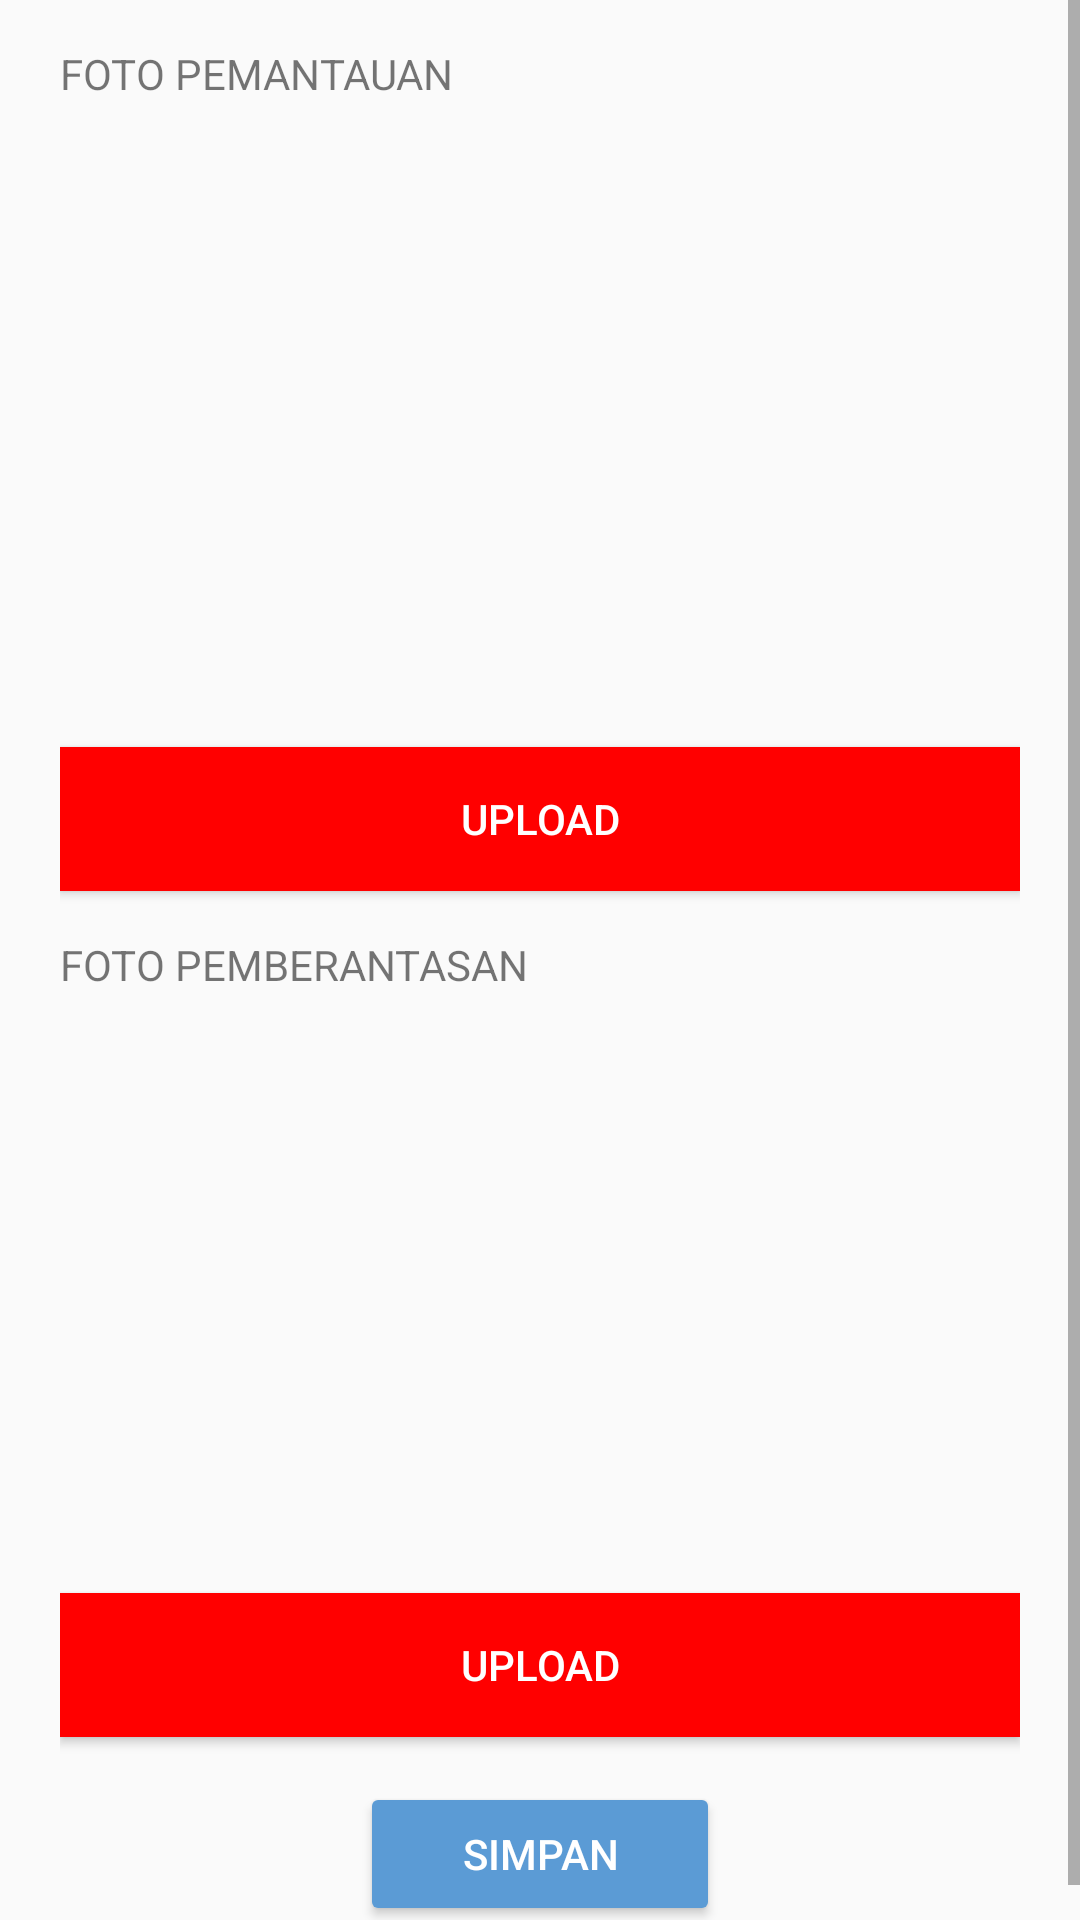

Android layout source for this screen:
<!-- AndroidManifest.xml: application theme AppTheme.NoActionBar -->
<!-- res/layout/activity_upload_foto.xml -->
<?xml version="1.0" encoding="utf-8"?>
<RelativeLayout xmlns:android="http://schemas.android.com/apk/res/android"
    xmlns:app="http://schemas.android.com/apk/res-auto"
    xmlns:tools="http://schemas.android.com/tools"
    android:layout_width="match_parent"
    android:layout_height="match_parent"
    tools:context=".UploadFoto">
     <ScrollView
    android:layout_width="match_parent"
    android:layout_height="wrap_content"
    >

    <LinearLayout
        android:layout_width="match_parent"
        android:layout_height="match_parent"
        android:orientation="vertical"
        android:paddingRight="20dp"
        android:paddingLeft="20dp"
        android:paddingBottom="10dp">

    <TextView
        android:layout_width="match_parent"
        android:layout_height="wrap_content"
        android:text="FOTO PEMANTAUAN"
        android:id="@+id/tvPemantauan"
        android:layout_marginTop="15dp"
        />

    <ImageView
        android:layout_width="200dp"
        android:layout_height="200dp"
        android:id="@+id/imgPantau"
        android:scaleType="fitXY"
        android:layout_alignParentLeft="true"
        android:layout_alignParentRight="true"
        android:layout_below="@+id/tvPemantauan"/>
    <Button
        android:layout_width="match_parent"
        android:layout_height="wrap_content"
        android:layout_marginTop="15dp"
        android:id="@+id/btnImagePantau"
        android:layout_below="@+id/imgPantau"
        android:background="@color/colorButtonUpload"
        android:textColor="@color/cardview_light_background"
        android:layout_alignParentLeft="true"
        android:text="UPLOAD"
        android:layout_alignParentRight="true"

     />

    <TextView
        android:layout_width="match_parent"
        android:layout_height="wrap_content"
        android:text="FOTO PEMBERANTASAN"
        android:layout_marginTop="15dp"
        android:layout_below="@+id/btnImagePantau"
        android:id="@+id/tvPemberantasan"
        />
    <ImageView
        android:layout_width="200dp"
        android:layout_height="200dp"
        android:id="@+id/imgPemberantasan"
        android:scaleType="centerCrop"
        android:layout_below="@+id/tvPemberantasan"
        android:layout_alignParentRight="true"
        android:layout_alignParentLeft="true"/>
    <Button
        android:layout_width="match_parent"
        android:layout_height="wrap_content"
        android:text="UPLOAD"
        android:layout_alignParentRight="true"
        android:textColor="@color/cardview_light_background"
        android:background="@color/colorButtonUpload"
        android:layout_alignParentLeft="true"
        android:layout_below="@+id/imgPemberantasan"
        android:id="@+id/btnImagePemberantasan"

        />

        <Button
            android:id="@+id/btnSimpanFoto"
            android:layout_width="120dp"
            android:layout_height="wrap_content"
            android:backgroundTint="@color/colorPrimary"
            android:layout_gravity="center"
            android:layout_marginTop="15dp"
            android:text="Simpan"
            android:textColor="@color/cardview_light_background" />
    </LinearLayout>
     </ScrollView>
</RelativeLayout>
<!-- resources referenced by this layout -->
<resources>
  <color name="colorButtonUpload">#ff0000</color>
  <color name="colorPrimary">#5b9bd5</color>
  <style name="AppTheme.NoActionBar">
          <item name="windowActionBar">false</item>
          <item name="windowNoTitle">true</item>
      </style>
</resources>
